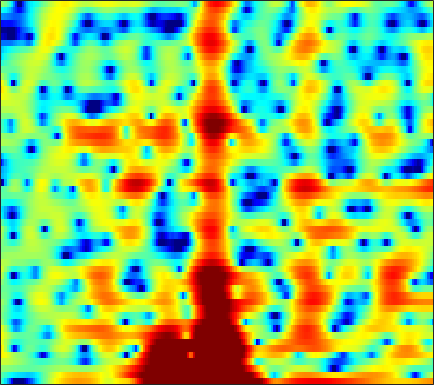

The file beside this chart, header and first rows:
-1.9224, -3.1582, -5.0655, -7.3422, -9.3537, -12.561, -16.657, -19.947, -22.373, -20.147, -17.178, -15.339, -13.152, -11.096, -9.6202, -7.7941, -6.0793, -4.8577, -3.3296, -1.9383, -0.6558, 0.24697, 1.3322, 2.316
-0.9627, -1.611, -2.456, -3.223, -3.717, -4.25, -4.642, -4.872, -5.124, -5.343, -5.554, -5.703, -5.845, -5.845, -5.689, -5.244, -4.543, -3.873, -2.867, -1.812, -0.7662, -0.01461, 0.9295, 1.79
0.5304, 0.4541, 0.3288, 0.1833, 0.06302, -0.09817, -0.2632, -0.3856, -0.5455, -0.6937, -0.8232, -0.9098, -1.003, -1.064, -1.085, -1.065, -0.9927, -0.9074, -0.7575, -0.5534, -0.3189, -0.1264, 0.1412, 0.4027
2.355, 2.341, 2.249, 2.093, 1.943, 1.699, 1.426, 1.203, 0.8855, 0.5507, 0.1989, -0.07723, -0.4667, -0.871, -1.18, -1.58, -1.937, -2.153, -2.343, -2.382, -2.273, -2.108, -1.798, -1.435
4.675, 4.278, 3.653, 2.968, 2.446, 1.785, 1.222, 0.8817, 0.5374, 0.2564, -0.01747, -0.2692, -0.7357, -1.43, -2.114, -3.419, -5.253, -7.138, -10.6, -14.43, -12.87, -9.582, -6.091, -3.616
4.83, 3.694, 1.761, -0.8192, -3.368, -8.08, -13.36, -11.56, -6.974, -4.067, -2.3, -1.47, -0.8104, -0.6084, -0.6684, -1.018, -1.576, -2.072, -2.663, -2.907, -2.629, -2.073, -1.097, -0.005702
3.788, 2.868, 1.497, 0.02986, -1.042, -2.291, -3.056, -3.215, -2.992, -2.492, -1.962, -1.627, -1.298, -1.114, -1.071, -1.138, -1.286, -1.427, -1.582, -1.671, -1.606, -1.426, -1.058, -0.5233
4.242, 3.523, 2.515, 1.502, 0.7814, -0.05718, -0.6964, -1.02, -1.253, -1.286, -1.177, -1.069, -0.9461, -0.9483, -1.05, -1.365, -1.921, -2.532, -3.661, -5.179, -6.98, -8.121, -8.161, -6.211
3.583, 2.608, 1.052, -0.8369, -2.474, -4.888, -7.112, -7.865, -7.095, -5.336, -3.642, -2.619, -1.556, -0.8599, -0.5604, -0.4381, -0.6634, -1.062, -1.895, -3.082, -4.486, -5.342, -5.423, -3.962
1.107, 0.1865, -1.305, -3.127, -4.727, -7.098, -9.223, -9.867, -8.949, -7.022, -5.136, -3.953, -2.677, -1.701, -1.139, -0.5801, -0.2157, -0.0435, 0.102, 0.1804, 0.2622, 0.365, 0.6131, 0.9978
0.1456, -0.4444, -1.304, -2.212, -2.873, -3.643, -4.167, -4.368, -4.345, -3.986, -3.429, -2.903, -2.157, -1.417, -0.9003, -0.2853, 0.2212, 0.5343, 0.8686, 1.122, 1.295, 1.397, 1.512, 1.607
0.4276, -0.1134, -0.9689, -1.962, -2.773, -3.884, -4.861, -5.344, -5.467, -4.94, -3.929, -3.022, -1.804, -0.6804, 0.06672, 0.8991, 1.553, 1.922, 2.245, 2.393, 2.39, 2.278, 2.017, 1.641
0.9695, 0.5313, -0.3329, -1.61, -2.924, -5.399, -9.4, -14.82, -28.67, -11.65, -6.275, -3.723, -1.256, 0.5392, 1.577, 2.632, 3.369, 3.743, 3.996, 3.984, 3.697, 3.282, 2.429, 1.196
-0.3972, -0.3196, -0.5484, -1.076, -1.634, -2.496, -3.348, -3.795, -3.874, -3.262, -2.202, -1.266, -0.05089, 1.042, 1.744, 2.501, 3.052, 3.321, 3.499, 3.436, 3.103, 2.654, 1.769, 0.497
-0.8139, -0.7492, -0.8848, -1.178, -1.44, -1.743, -1.957, -2.024, -1.922, -1.636, -1.219, -0.8272, -0.2752, 0.2763, 0.6691, 1.161, 1.586, 1.843, 2.091, 2.217, 2.188, 2.072, 1.746, 1.232
0.5951, -0.01764, -1.004, -2.132, -2.979, -3.906, -4.294, -4.187, -3.694, -3.06, -2.422, -2.049, -1.678, -1.417, -1.243, -0.9656, -0.5514, -0.1292, 0.5189, 1.181, 1.771, 2.122, 2.434, 2.565
2.123, 0.9383, -1.129, -4.081, -7.341, -15.22, -21.35, -12.27, -7.335, -4.873, -3.669, -3.372, -3.638, -4.663, -5.898, -7.743, -7.976, -6.325, -3.466, -1.044, 0.7846, 1.795, 2.781, 3.42
2.859, 2.081, 0.8468, -0.5572, -1.633, -2.839, -3.362, -3.251, -2.761, -2.276, -2.107, -2.264, -2.924, -4.221, -5.62, -7.661, -8.097, -6.569, -3.838, -1.503, 0.2206, 1.169, 2.047, 2.573
1.945, 1.801, 1.514, 1.181, 0.9366, 0.6391, 0.4231, 0.3237, 0.2324, 0.1687, 0.0656, -0.04819, -0.2851, -0.5609, -0.7467, -0.8921, -0.857, -0.6686, -0.2722, 0.186, 0.5577, 0.7408, 0.8102, 0.629
0.3395, 0.612, 0.8344, 0.93, 0.9613, 0.9855, 0.9969, 1.01, 1.053, 1.087, 1.123, 1.137, 1.135, 1.121, 1.101, 1.078, 1.06, 1.032, 0.977, 0.8632, 0.661, 0.4213, -0.06643, -0.7973
-0.4381, -0.2061, -0.05855, -0.02081, -0.02583, 0.007718, 0.1124, 0.2541, 0.5042, 0.7963, 1.094, 1.288, 1.517, 1.665, 1.724, 1.73, 1.674, 1.583, 1.402, 1.143, 0.8178, 0.5078, -0.02781, -0.7157
0.1124, -0.2771, -0.9952, -1.829, -2.424, -2.947, -2.876, -2.437, -1.522, -0.4869, 0.4395, 1.013, 1.588, 1.938, 2.066, 2.061, 1.88, 1.68, 1.346, 1.016, 0.7216, 0.539, 0.3575, 0.1638
1.372, 0.2572, -1.729, -4.608, -7.818, -15.5, -15.7, -9.331, -4.593, -1.722, 0.1928, 1.212, 2.096, 2.534, 2.581, 2.307, 1.625, 0.8738, -0.3497, -1.523, -2.105, -1.886, -0.9832, 0.07317
1.588, 0.5466, -1.031, -2.762, -3.978, -5.143, -5.119, -4.312, -2.722, -1.055, 0.384, 1.228, 2.007, 2.359, 2.318, 1.802, 0.6739, -0.743, -3.738, -9.301, -19.89, -10.98, -4.525, -1.142
-0.8835, -1.803, -3.101, -4.367, -5.101, -5.578, -5.335, -4.72, -3.539, -2.207, -0.9615, -0.1614, 0.6754, 1.225, 1.424, 1.376, 1.018, 0.5585, -0.1779, -0.8454, -1.08, -0.8167, -0.05734, 0.8704
-4.06, -5.184, -7.258, -10.27, -13.49, -17.8, -14.57, -10.91, -7.314, -4.715, -2.781, -1.653, -0.4601, 0.4061, 0.8805, 1.311, 1.549, 1.646, 1.693, 1.714, 1.779, 1.868, 2.029, 2.217
-4.745, -5.432, -6.74, -8.431, -9.741, -10.67, -9.817, -8.358, -6.216, -4.319, -2.741, -1.751, -0.6518, 0.205, 0.7187, 1.274, 1.679, 1.903, 2.108, 2.241, 2.308, 2.315, 2.3, 2.246
-2.949, -3.168, -3.519, -3.818, -3.979, -4.003, -3.756, -3.409, -2.791, -2.109, -1.405, -0.88, -0.229, 0.3897, 0.8151, 1.301, 1.704, 1.925, 2.12, 2.187, 2.124, 2.011, 1.783, 1.494
-0.909, -1.07, -1.174, -1.151, -1.076, -0.9649, -0.8572, -0.7978, -0.742, -0.7024, -0.6524, -0.5529, -0.302, 0.1633, 0.6205, 1.255, 1.836, 2.162, 2.397, 2.358, 2.033, 1.628, 0.8871, 0.04738
-1.381, -1.52, -1.001, -0.2014, 0.4013, 0.9802, 1.213, 1.147, 0.6665, -0.272, -1.671, -2.865, -3.776, -2.857, -1.325, 0.778, 2.367, 3.192, 3.776, 3.769, 3.149, 2.208, 0.2089, -2.871
-24.45, -14.79, -6.524, -2.862, -1.227, 0.132, 0.7763, 0.8323, 0.3255, -0.9852, -3.322, -5.951, -9.8, -7.068, -3.555, -0.1936, 2.024, 3.105, 3.926, 4.145, 3.768, 3.075, 1.604, -0.4799
-6.306, -6.331, -5.519, -4.338, -3.454, -2.508, -1.873, -1.62, -1.542, -1.714, -2.025, -2.222, -2.201, -1.753, -1.164, -0.2099, 0.7167, 1.302, 1.88, 2.195, 2.25, 2.158, 1.881, 1.537
-7.125, -6.736, -5.924, -4.989, -4.3, -3.511, -2.899, -2.547, -2.214, -1.982, -1.819, -1.71, -1.483, -1.178, -0.8945, -0.4245, 0.06799, 0.4353, 0.9073, 1.293, 1.593, 1.766, 1.923, 2.034
-12.32, -9.529, -7.032, -5.312, -4.386, -3.453, -2.813, -2.477, -2.216, -2.107, -2.076, -2.065, -2.039, -1.919, -1.742, -1.383, -0.89, -0.4622, 0.1329, 0.7223, 1.264, 1.617, 2.028, 2.36
-6.842, -5.763, -4.397, -3.338, -2.726, -2.164, -1.857, -1.806, -1.937, -2.315, -2.897, -3.419, -4.158, -4.676, -4.73, -4.272, -3.3, -2.419, -1.264, -0.2039, 0.7018, 1.272, 1.907, 2.408
-0.82, -0.7943, -0.6509, -0.4829, -0.3753, -0.3465, -0.4884, -0.7463, -1.324, -2.253, -3.699, -5.27, -8.299, -13.26, -17.24, -12.68, -7.68, -5.167, -2.773, -1.132, 0.02341, 0.67, 1.303, 1.775
1.536, 1.353, 1.169, 1.059, 0.9671, 0.8463, 0.6569, 0.4531, -0.0006544, -0.7122, -1.764, -2.819, -4.552, -6.244, -6.867, -6.172, -4.441, -3.154, -1.738, -0.7285, -0.1257, 0.1016, 0.1248, -0.06947
0.9371, 0.748, 0.4456, 0.1519, 0.02143, 0.07578, 0.3656, 0.6498, 0.9777, 1.131, 1.087, 0.9317, 0.6234, 0.3075, 0.1178, 0.0364, 0.07409, 0.15, 0.223, 0.2083, 0.01892, -0.3392, -1.208, -2.842
-1.918, -2.166, -3.33, -5.391, -6.862, -6.625, -3.981, -2.022, 0.02024, 1.373, 2.159, 2.459, 2.553, 2.34, 2.033, 1.462, 0.7565, 0.2113, -0.4526, -0.9622, -1.249, -1.389, -1.646, -2.151
-2.128, -2.434, -3.749, -6.143, -8.13, -7.823, -4.391, -2.099, 0.1335, 1.591, 2.417, 2.688, 2.646, 2.144, 1.483, 0.1384, -1.791, -3.675, -6.648, -8.758, -7.623, -5.72, -3.509, -1.848
0.1077, 0.07081, -0.0913, -0.2812, -0.31, -0.08537, 0.4382, 0.9458, 1.586, 2.056, 2.267, 2.22, 1.849, 1.118, 0.2993, -1.228, -3.336, -5.409, -8.789, -11.32, -9.677, -7.288, -4.641, -2.663
1.426, 1.532, 1.62, 1.68, 1.724, 1.802, 1.897, 1.969, 2.041, 2.017, 1.85, 1.611, 1.114, 0.4051, -0.2651, -1.294, -2.417, -3.244, -4.189, -4.701, -4.704, -4.378, -3.718, -2.96
2.45, 2.541, 2.576, 2.553, 2.513, 2.451, 2.389, 2.329, 2.218, 2.047, 1.774, 1.484, 0.9649, 0.2748, -0.3492, -1.279, -2.27, -2.984, -3.796, -4.316, -4.474, -4.403, -4.092, -3.694
3.78, 3.635, 3.334, 2.967, 2.7, 2.41, 2.243, 2.198, 2.193, 2.187, 2.087, 1.899, 1.446, 0.7246, -0.02106, -1.323, -2.973, -4.396, -6.292, -7.564, -7.476, -6.735, -5.524, -4.538
5.107, 4.476, 3.402, 2.103, 1.1, 0.02674, -0.2785, 0.08155, 0.9805, 1.885, 2.522, 2.756, 2.702, 2.198, 1.5, 0.04185, -2.188, -4.616, -9.716, -20.26, -13.41, -8.636, -5.232, -3.415
4.348, 3.321, 1.438, -1.322, -4.48, -12.55, -16.66, -7.843, -2.759, 0.03223, 1.694, 2.455, 2.966, 2.981, 2.705, 1.992, 0.9313, -0.02344, -1.272, -2.124, -2.249, -1.927, -1.32, -0.8199
1.701, 0.9986, -0.1502, -1.518, -2.612, -3.744, -3.89, -3.212, -1.806, -0.4092, 0.7226, 1.354, 1.92, 2.188, 2.208, 2.045, 1.715, 1.401, 0.9492, 0.5383, 0.1975, -0.004225, -0.2459, -0.4893
-0.7059, -0.7932, -0.9261, -1.085, -1.156, -1.144, -0.9441, -0.6736, -0.1692, 0.4026, 0.9663, 1.338, 1.727, 1.989, 2.098, 2.123, 2.026, 1.881, 1.594, 1.218, 0.7563, 0.3417, -0.2854, -0.9945
-3.267, -2.657, -1.98, -1.442, -1.075, -0.6395, -0.2019, 0.1066, 0.5275, 0.9509, 1.359, 1.641, 1.972, 2.246, 2.413, 2.553, 2.585, 2.533, 2.341, 1.977, 1.421, 0.8479, -0.1418, -1.449
-5.468, -4.335, -3.214, -2.33, -1.799, -1.2, -0.6834, -0.3184, 0.1195, 0.53, 0.895, 1.171, 1.54, 1.914, 2.204, 2.56, 2.863, 3.016, 3.096, 2.962, 2.56, 2.054, 1.028, -0.4871
-6.298, -5.642, -4.882, -4.246, -3.854, -3.332, -2.868, -2.524, -2.115, -1.799, -1.551, -1.381, -1.079, -0.5885, -0.07316, 0.816, 1.775, 2.442, 3.159, 3.616, 3.757, 3.637, 3.161, 2.331
-8.915, -8.807, -8.725, -8.795, -8.755, -8.486, -7.846, -7.306, -6.662, -6.381, -6.587, -7.177, -8.325, -8.666, -7.367, -4.369, -1.496, 0.2777, 2.101, 3.393, 4.225, 4.572, 4.723, 4.538
-14.52, -14.26, -14.91, -16.86, -19.29, -21.81, -17.96, -14.75, -11.99, -10.58, -10.43, -11.17, -13.54, -16.06, -13.31, -7.761, -3.645, -1.363, 0.95, 2.628, 3.807, 4.415, 4.904, 5.063
-16.74, -15.97, -16.01, -16.94, -18.08, -18.64, -16.66, -14.78, -12.46, -10.74, -9.594, -8.916, -8.068, -7.004, -5.926, -4.154, -2.266, -0.8994, 0.7276, 2.087, 3.148, 3.762, 4.323, 4.621
-12.37, -12.19, -12.07, -12.12, -12.11, -11.95, -11.48, -10.95, -10.09, -9.126, -8.075, -7.282, -6.179, -4.978, -4.043, -2.753, -1.46, -0.5225, 0.6591, 1.699, 2.579, 3.122, 3.682, 4.046
-7.788, -7.888, -8.128, -8.476, -8.761, -9.128, -9.477, -9.54, -9.387, -8.878, -8.002, -7.195, -6.009, -4.775, -3.846, -2.65, -1.511, -0.7038, 0.3036, 1.216, 2.023, 2.538, 3.124, 3.562
-3.426, -3.776, -4.46, -5.372, -6.282, -7.779, -9.624, -11.15, -12.6, -12.29, -10.48, -8.88, -6.944, -5.349, -4.311, -3.124, -2.072, -1.329, -0.4104, 0.4684, 1.281, 1.843, 2.505, 3.067
0.9977, 0.5184, -0.3626, -1.603, -2.818, -4.998, -8.07, -11.53, -18.16, -16.74, -11.32, -8.824, -6.69, -5.369, -4.727, -4.061, -3.428, -2.903, -2.068, -1.139, -0.2003, 0.4906, 1.317, 2.063
